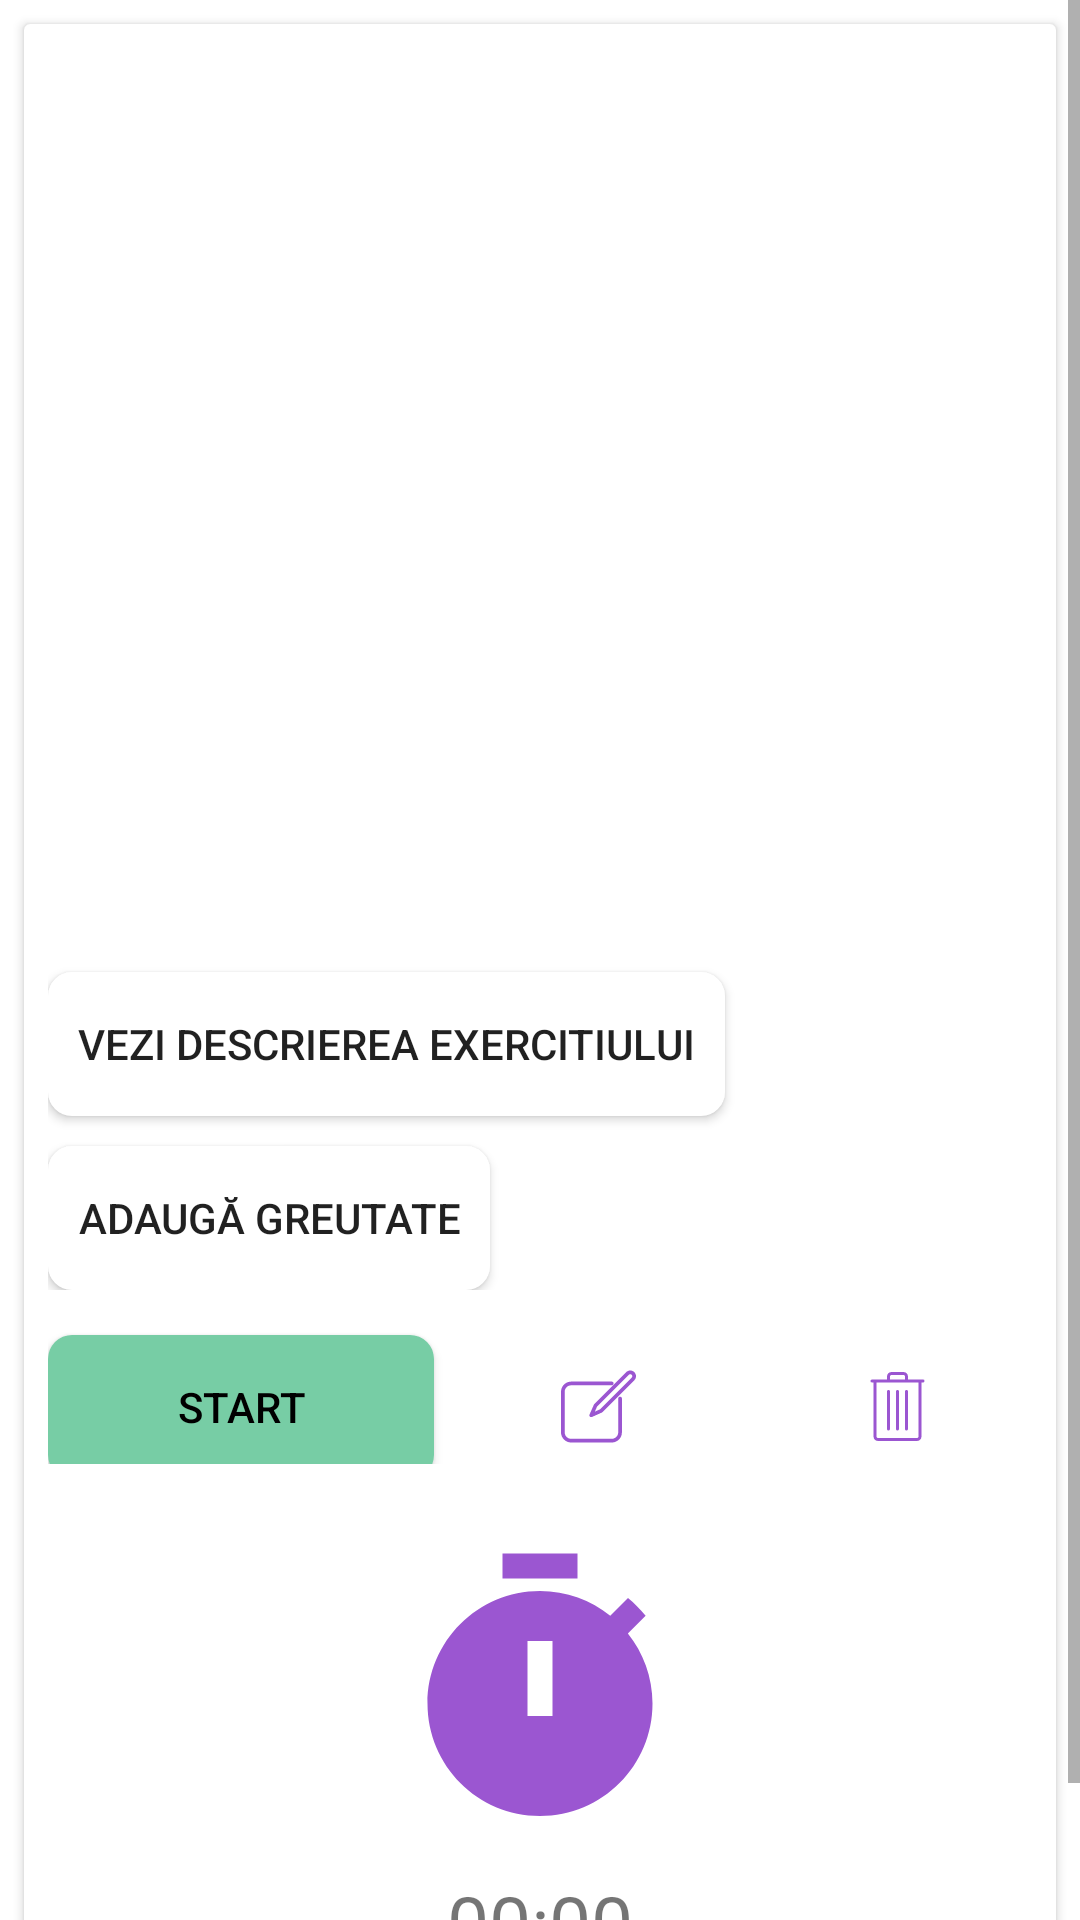

This screen was rendered from an Android layout file. Write that file and the resources it references.
<!-- AndroidManifest.xml: application theme Theme.MoveWave -->
<!-- res/layout/view_pager_item_exercise.xml -->
<?xml version="1.0" encoding="utf-8"?>
<ScrollView xmlns:android="http://schemas.android.com/apk/res/android"
    android:layout_width="match_parent"
    android:layout_height="match_parent"
    xmlns:app="http://schemas.android.com/apk/res-auto">

    <LinearLayout
        android:layout_width="wrap_content"
        android:layout_height="wrap_content"
        android:orientation="vertical">

        <androidx.cardview.widget.CardView
            android:layout_width="match_parent"
            android:layout_height="match_parent"
            android:layout_margin="8dp">



            <RelativeLayout
                android:layout_width="match_parent"
                android:layout_height="match_parent"
                android:padding="8dp">

                <TextView
                    android:id="@+id/tvExerciseName"
                    android:layout_width="wrap_content"
                    android:layout_height="wrap_content"
                    android:layout_centerHorizontal="true"
                    android:textAlignment="center"
                    android:fontFamily="cursive"
                    android:textStyle="bold"
                    android:textSize="30sp"
                    android:textColor="@color/colorProcent10"
                    />

                <ImageView
                    android:id="@+id/ivExerciseVP"
                    android:layout_width="250dp"
                    android:layout_height="200dp"
                    android:layout_centerHorizontal="true"
                    android:layout_marginTop="5dp"
                    android:scaleType="centerCrop"
                    android:layout_below="@id/tvExerciseName"/>

                <TextView
                    android:id="@+id/tvNrSerii"
                    android:layout_width="wrap_content"
                    android:layout_height="wrap_content"
                    android:layout_below="@id/ivExerciseVP"
                    android:layout_alignParentStart="true"
                    android:layout_toStartOf="@id/tvRepetari"
                    android:textColor="@color/colorProcent10"
                    android:textSize="20sp"
                    android:textStyle="bold"/>

                <TextView
                    android:id="@+id/tvRepetari"
                    android:layout_width="wrap_content"
                    android:layout_height="wrap_content"
                    android:layout_below="@id/ivExerciseVP"
                    android:layout_alignParentEnd="true"
                    android:textColor="@color/colorProcent10"
                    android:textSize="20sp"
                    android:textStyle="bold"/>












                <androidx.appcompat.widget.AppCompatButton
                    android:id="@+id/btnVeziDesccriere"
                    android:layout_width="wrap_content"
                    android:layout_height="wrap_content"
                    android:layout_below="@id/tvPauza"
                    android:layout_marginTop="10dp"
                    android:padding="10dp"
                    android:layout_alignParentStart="true"
                    android:background="@drawable/button_ripple_effect"
                    android:text="@string/btnVeziDescriereaExercitiului"/>

                <TextView
                    android:id="@+id/tvPauza"
                    android:layout_width="wrap_content"
                    android:layout_height="wrap_content"
                    android:layout_below="@id/tvRepetari"
                    android:layout_alignParentEnd="true"
                    android:textColor="@color/colorProcent10"
                    android:textSize="18sp"
                    android:textStyle="bold"
                    />

                <androidx.constraintlayout.widget.ConstraintLayout
                    android:id="@+id/clExercise"
                    android:layout_width="wrap_content"
                    android:layout_height="wrap_content"
                    android:layout_below="@id/btnVeziDesccriere"
                    android:layout_alignParentStart="true"
                    android:layout_alignParentEnd="true">

                <androidx.appcompat.widget.AppCompatButton
                    android:id="@+id/btnSchimbaGreutate"
                    android:layout_width="wrap_content"
                    android:layout_height="wrap_content"
                    android:layout_marginTop="10dp"
                    android:padding="10dp"
                    app:layout_constraintStart_toStartOf="parent"
                    app:layout_constraintTop_toTopOf="parent"
                    android:background="@drawable/button_ripple_effect"
                    android:text="@string/btnAdaugaGreutate"/>

                <TextView
                    android:id="@+id/tvGreutateCurenta"
                    android:layout_width="wrap_content"
                    android:layout_height="wrap_content"
                    app:layout_constraintTop_toTopOf="@id/btnSchimbaGreutate"
                    app:layout_constraintStart_toEndOf="@id/btnSchimbaGreutate"
                    app:layout_constraintBottom_toBottomOf="@id/btnSchimbaGreutate"
                    app:layout_constraintEnd_toEndOf="parent"
                    android:ellipsize="end"
                    android:textColor="@color/colorProcent10" />
                </androidx.constraintlayout.widget.ConstraintLayout>



                <LinearLayout
                    android:id="@+id/linearLayoutExGroupButtons"
                    android:layout_width="match_parent"
                    android:layout_height="wrap_content"
                    android:orientation="horizontal"
                    android:layout_below="@id/clExercise"
                    android:layout_alignParentStart="true"
                    android:gravity="center">

                    <androidx.appcompat.widget.AppCompatButton
                        android:id="@+id/startStopButton"
                        android:layout_width="wrap_content"
                        android:layout_height="wrap_content"
                        android:layout_weight="1"
                        android:layout_marginTop="10dp"
                        android:layout_marginEnd="10dp"
                        android:background="@drawable/button_ripple_effect2"
                        android:text="@string/startExercise"
                        android:textColor="@color/black"
                    />

                    <androidx.appcompat.widget.AppCompatImageButton
                        android:id="@+id/imgBtnEditEx"
                        android:layout_width="wrap_content"
                        android:layout_height="wrap_content"
                        android:layout_weight="1"
                        android:layout_marginEnd="10dp"
                        android:layout_marginTop="10dp"
                        android:backgroundTint="@color/white"
                        android:src="@drawable/edit_button_svg" />

                    <androidx.appcompat.widget.AppCompatImageButton
                        android:id="@+id/imgBtnDeleteEx"
                        android:layout_width="wrap_content"
                        android:layout_height="wrap_content"
                        android:layout_weight="1"
                        android:layout_marginTop="10dp"
                        android:src="@drawable/trash_can_svg"
                        android:backgroundTint="@color/white"
                        />

                </LinearLayout>

                <LinearLayout
                    android:id="@+id/linearLayoutTimer"
                    android:layout_width="match_parent"
                    android:layout_height="match_parent"
                    android:orientation="vertical"
                    android:layout_below="@id/linearLayoutExGroupButtons"
                    android:layout_marginTop="10dp"
                    android:gravity="center">

                    <androidx.appcompat.widget.AppCompatImageButton
                        android:layout_width="wrap_content"
                        android:layout_height="wrap_content"
                        android:background="@drawable/ic_baseline_timer_24"/>

                    <TextView
                        android:id="@+id/tvTimeCounter"
                        android:layout_width="wrap_content"
                        android:layout_height="wrap_content"
                        android:layout_marginTop="10dp"
                        android:text="00:00"
                        android:textSize="25sp"/>

                </LinearLayout>

                <TextView
                    android:id="@+id/tvRestTimeRemained"
                    android:layout_width="wrap_content"
                    android:layout_height="wrap_content"
                    android:layout_marginTop="10dp"
                    android:layout_below="@id/linearLayoutTimer"
                    android:layout_alignParentEnd="true"
                    android:textColor="@color/colorProcent10"
                    android:textSize="16sp"
                    android:textStyle="bold"
                    />


            </RelativeLayout>

        </androidx.cardview.widget.CardView>

    </LinearLayout>

</ScrollView>
<!-- resources referenced by this layout -->
<resources>
  <color name="black">#FF000000</color>
  <color name="colorProcent10">#2A0B43</color>
  <color name="white">#FFFFFFFF</color>
  <!-- drawable button_ripple_effect (drawable) -->
  <?xml version="1.0" encoding="utf-8"?>
  <ripple xmlns:android="http://schemas.android.com/apk/res/android"
      android:color="@android:color/holo_blue_dark">
  
      <item>
          <shape android:shape="rectangle">
              <solid android:color="@color/white" />
              <corners android:radius="8dp"/>
          </shape>
      </item>
  
  </ripple>
  <!-- drawable button_ripple_effect2 (drawable) -->
  <?xml version="1.0" encoding="utf-8"?>
  <ripple xmlns:android="http://schemas.android.com/apk/res/android"
      android:color="@color/white">
  
      <item>
          <shape android:shape="rectangle">
              <solid android:color="#77CDA5" />
              <corners android:radius="8dp"/>
          </shape>
      </item>
  
  </ripple>
  <!-- drawable ic_baseline_timer_24 (drawable) -->
  <vector android:height="100dp" android:tint="@color/colorProcent30"
      android:viewportHeight="24" android:viewportWidth="24"
      android:width="100dp" xmlns:android="http://schemas.android.com/apk/res/android">
      <path android:fillColor="@android:color/white" android:pathData="M9,1h6v2h-6z"/>
      <path android:fillColor="@android:color/white" android:pathData="M19.03,7.39l1.42,-1.42c-0.43,-0.51 -0.9,-0.99 -1.41,-1.41l-1.42,1.42C16.07,4.74 14.12,4 12,4c-4.97,0 -9,4.03 -9,9c0,4.97 4.02,9 9,9s9,-4.03 9,-9C21,10.88 20.26,8.93 19.03,7.39zM13,14h-2V8h2V14z"/>
  </vector>
  <!-- drawable trash_can_svg (drawable) -->
  <layer-list xmlns:android="http://schemas.android.com/apk/res/android">
  <item>
    <vector android:width="25dp"
        android:height="25dp"
        android:viewportWidth="50"
        android:viewportHeight="50">
      <path
          android:fillColor="@color/colorProcent30"
          android:pathData="M21,2C19.355,2 18,3.355 18,5L18,7L10.154,7A1,1 0,0 0,9.984 6.986A1,1 0,0 0,9.84 7L8,7A1,1 0,1 0,8 9L9,9L9,45C9,46.645 10.355,48 12,48L38,48C39.645,48 41,46.645 41,45L41,9L42,9A1,1 0,1 0,42 7L40.168,7A1,1 0,0 0,39.842 7L32,7L32,5C32,3.355 30.645,2 29,2L21,2zM21,4L29,4C29.555,4 30,4.445 30,5L30,7L20,7L20,5C20,4.445 20.445,4 21,4zM11,9L18.832,9A1,1 0,0 0,19.158 9L30.832,9A1,1 0,0 0,31.158 9L39,9L39,45C39,45.555 38.555,46 38,46L12,46C11.445,46 11,45.555 11,45L11,9zM18.984,13.986A1,1 0,0 0,18 15L18,40A1,1 0,1 0,20 40L20,15A1,1 0,0 0,18.984 13.986zM24.984,13.986A1,1 0,0 0,24 15L24,40A1,1 0,1 0,26 40L26,15A1,1 0,0 0,24.984 13.986zM30.984,13.986A1,1 0,0 0,30 15L30,40A1,1 0,1 0,32 40L32,15A1,1 0,0 0,30.984 13.986z"/>
    </vector>
  </item>
  </layer-list>
  <string name="btnAdaugaGreutate">Adaugă greutate</string>
  <string name="btnVeziDescriereaExercitiului">Vezi descrierea exercitiului</string>
  <string name="startExercise">Start</string>
  <style name="Theme.MoveWave" parent="Theme.MaterialComponents.DayNight.NoActionBar">
          
          <item name="colorPrimary">@color/purple_500</item>
          <item name="colorPrimaryVariant">@color/purple_700</item>
          <item name="colorOnPrimary">@color/white</item>
          
          <item name="colorSecondary">@color/black</item>
          <item name="colorSecondaryVariant">@color/teal_700</item>
          <item name="colorOnSecondary">@color/black</item>
          
          <item name="android:statusBarColor">?attr/colorPrimaryVariant</item>
          
      </style>
  <color name="colorProcent30">#9B56D1</color>
  <color name="purple_500">#FF6200EE</color>
  <color name="purple_700">#FF3700B3</color>
  <color name="teal_700">#FF018786</color>
</resources>
